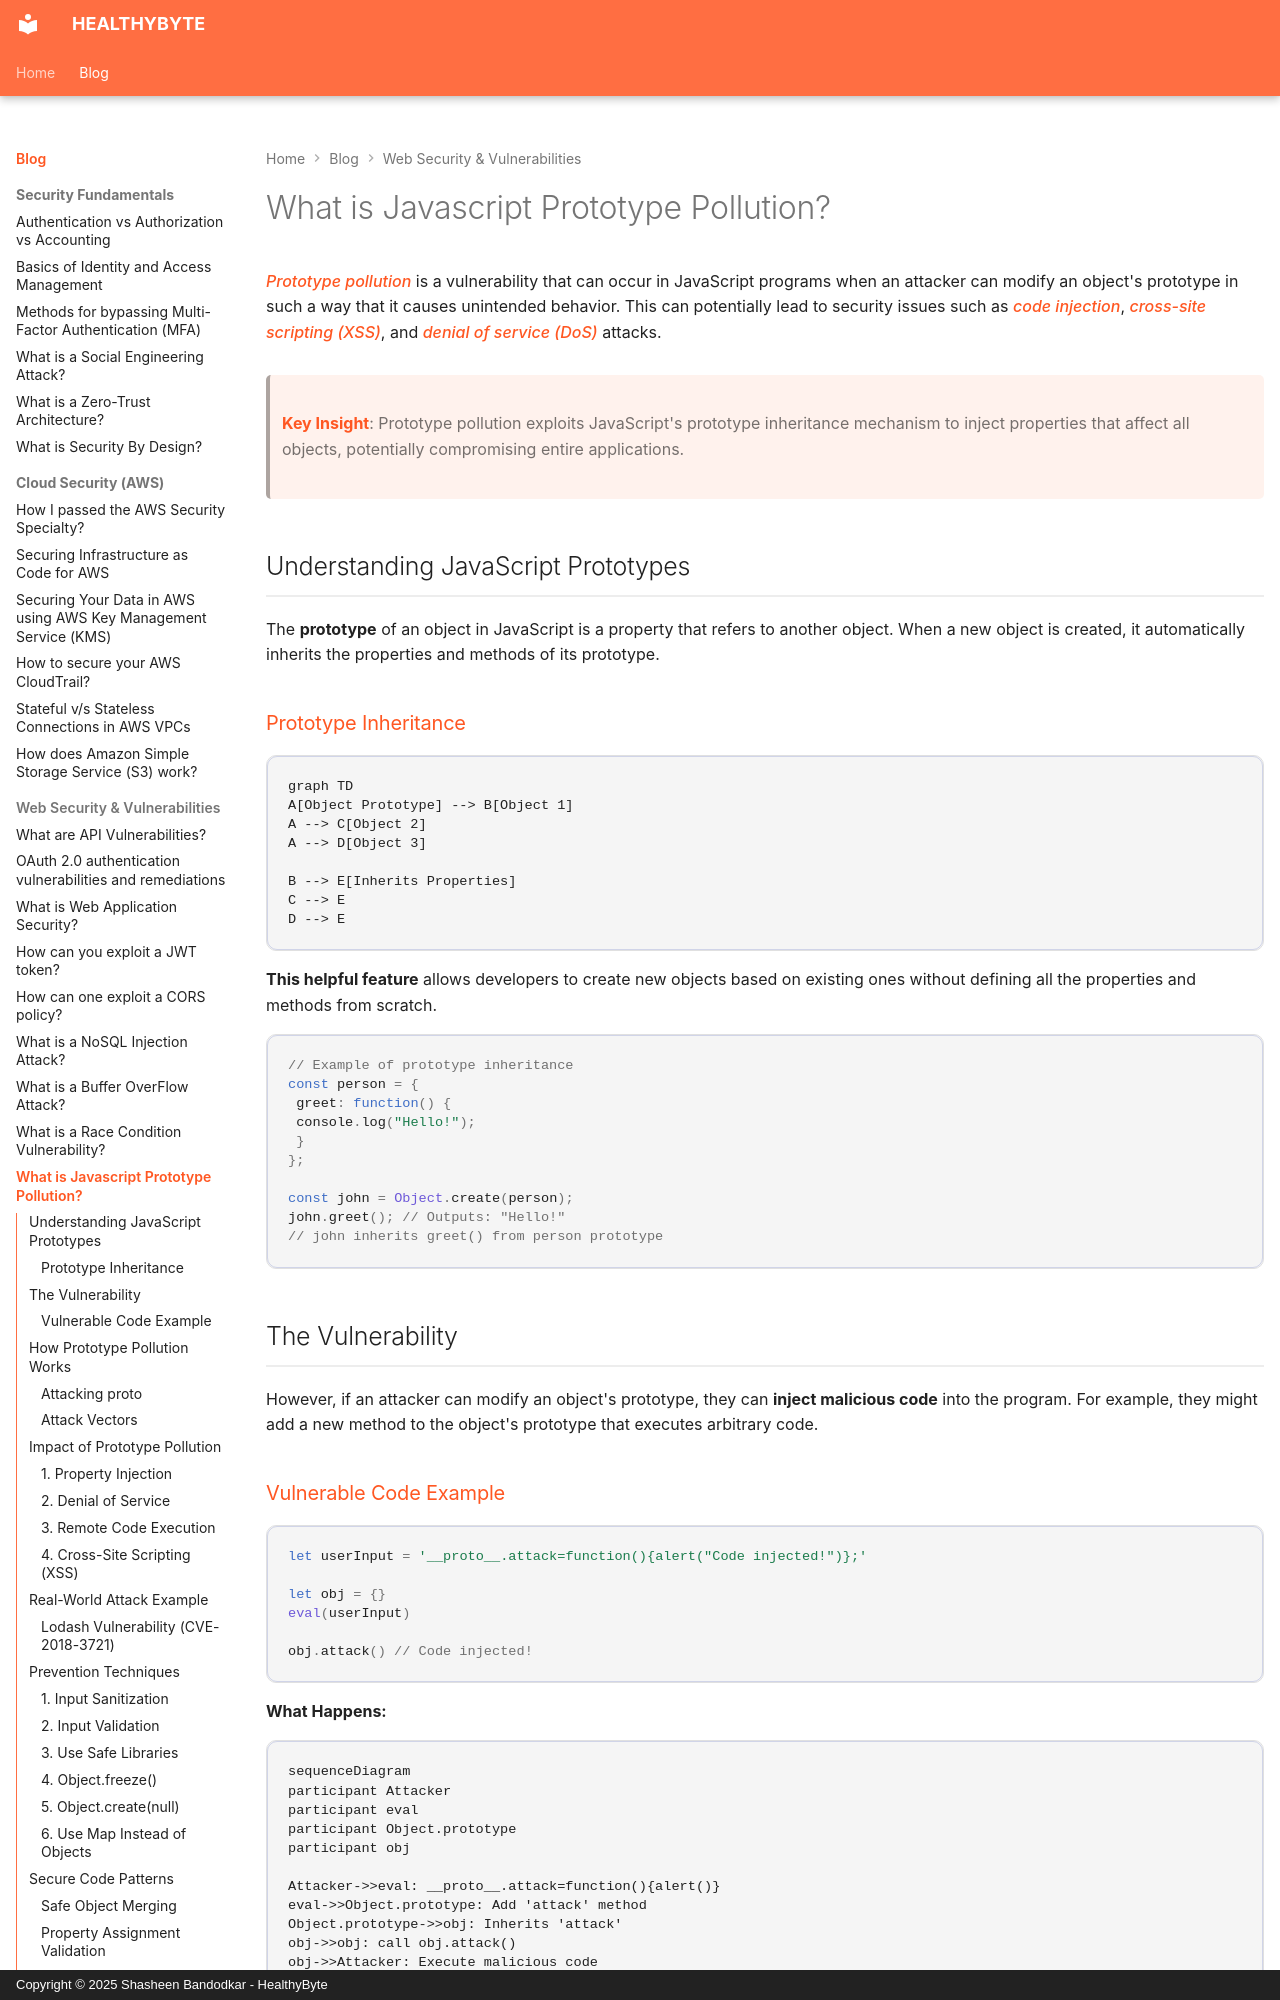

repository: Shasheen8/h.byte · page: blog/what-is-javascript-prototype-pollution/index.html · generator: mkdocs · copyright: Copyright © 2025 Shasheen Bandodkar - HealthyByte

---
title: What is Javascript Prototype Pollution?
date: Thu, 05 Jan 2023 17:05:00 +0000
---

*Prototype pollution* is a vulnerability that can occur in JavaScript programs when an attacker can modify an object's prototype in such a way that it causes unintended behavior. This can potentially lead to security issues such as *code injection*, *cross-site scripting (XSS)*, and *denial of service (DoS)* attacks.

> **Key Insight**: Prototype pollution exploits JavaScript's prototype inheritance mechanism to inject properties that affect all objects, potentially compromising entire applications.

## Understanding JavaScript Prototypes

The **prototype** of an object in JavaScript is a property that refers to another object. When a new object is created, it automatically inherits the properties and methods of its prototype.

### Prototype Inheritance

```mermaid
graph TD
A[Object Prototype] --> B[Object 1]
A --> C[Object 2]
A --> D[Object 3]

B --> E[Inherits Properties]
C --> E
D --> E
```

**This helpful feature** allows developers to create new objects based on existing ones without defining all the properties and methods from scratch.

```javascript
// Example of prototype inheritance
const person = {
 greet: function() {
 console.log("Hello!");
 }
};

const john = Object.create(person);
john.greet(); // Outputs: "Hello!"
// john inherits greet() from person prototype
```

## The Vulnerability

However, if an attacker can modify an object's prototype, they can **inject malicious code** into the program. For example, they might add a new method to the object's prototype that executes arbitrary code.
